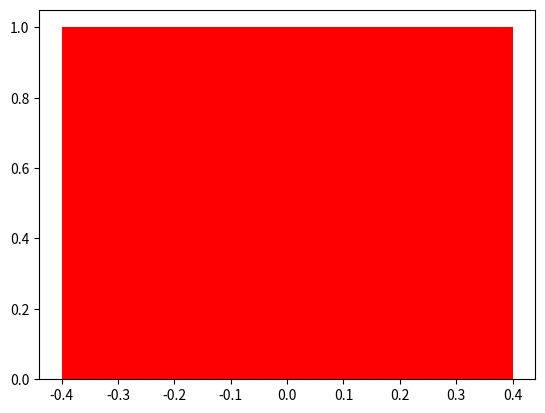

This chart was generated by the following Python code:
# Import library untuk menampilkan warna
import matplotlib.pyplot as plt

# Membuat variabel R, G, dan B dengan nilai 0-255
R = 255
G = 0
B = 0

# Menghasilkan warna dengan kombinasi R, G, dan B
color = (R/255, G/255, B/255)

# Menampilkan warna menggunakan library Matplotlib
plt.bar([0], [1], color=color)
plt.show()

